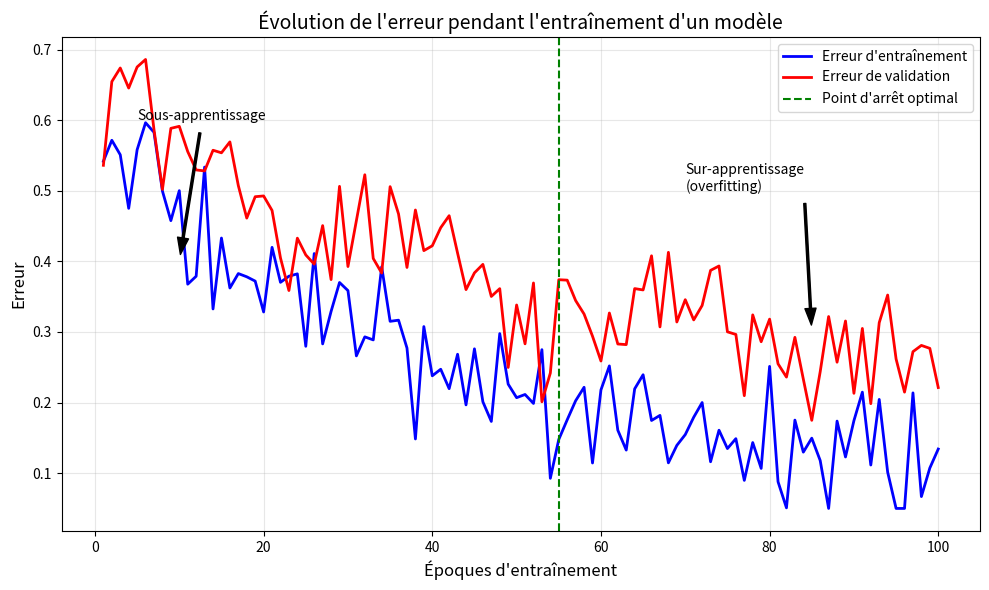
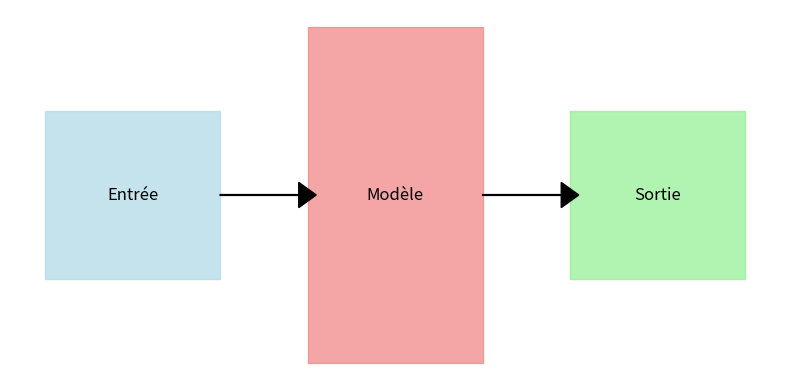

Recreate these plots in Python, in order.
import matplotlib.pyplot as plt
import numpy as np
import os

# Créer le dossier figures s'il n'existe pas
if not os.path.exists('figures'):
    os.makedirs('figures')

# Simulation de l'évolution de l'erreur pendant l'entraînement
def generate_training_curve():
    epochs = np.arange(1, 101)
    
    # Erreur d'entraînement (diminue progressivement avec du bruit)
    train_error = 0.5 * np.exp(-0.03 * epochs) + 0.1 + 0.05 * np.random.randn(100)
    train_error = np.clip(train_error, 0.05, 1.0)
    
    # Erreur de validation (diminue puis remonte - overfitting)
    val_error = 0.45 * np.exp(-0.02 * epochs) + 0.2 + 0.02 * np.sin(epochs/5) + 0.05 * np.random.randn(100)
    val_error = np.clip(val_error, 0.15, 1.0)
    
    # Point d'arrêt optimal (early stopping)
    optimal_point = 55
    
    # Créer le graphique
    plt.figure(figsize=(10, 6))
    plt.plot(epochs, train_error, 'b-', linewidth=2, label="Erreur d'entraînement")
    plt.plot(epochs, val_error, 'r-', linewidth=2, label="Erreur de validation")
    plt.axvline(x=optimal_point, color='g', linestyle='--', label="Point d'arrêt optimal")
    
    plt.xlabel("Époques d'entraînement", fontsize=12)
    plt.ylabel("Erreur", fontsize=12)
    plt.title("Évolution de l'erreur pendant l'entraînement d'un modèle", fontsize=14)
    plt.legend(fontsize=10)
    plt.grid(True, alpha=0.3)
    
    # Annoter les zones
    plt.annotate("Sous-apprentissage", xy=(10, 0.4), xytext=(5, 0.6),
                 arrowprops=dict(facecolor='black', shrink=0.05, width=1.5, headwidth=8))
    
    plt.annotate("Sur-apprentissage\n(overfitting)", xy=(85, 0.3), xytext=(70, 0.5),
                 arrowprops=dict(facecolor='black', shrink=0.05, width=1.5, headwidth=8))
    
    plt.tight_layout()
    plt.savefig('figures/training_curve.png', dpi=300)
    plt.close()

# Génération d'un schéma simple de modèle transformant une entrée en sortie
def generate_model_diagram():
    fig, ax = plt.subplots(figsize=(8, 4))
    
    # Cacher les axes
    ax.axis('off')
    
    # Dessiner les boîtes
    input_box = plt.Rectangle((0.1, 0.4), 0.2, 0.2, fill=True, color='lightblue', alpha=0.7)
    model_box = plt.Rectangle((0.4, 0.3), 0.2, 0.4, fill=True, color='lightcoral', alpha=0.7)
    output_box = plt.Rectangle((0.7, 0.4), 0.2, 0.2, fill=True, color='lightgreen', alpha=0.7)
    
    ax.add_patch(input_box)
    ax.add_patch(model_box)
    ax.add_patch(output_box)
    
    # Ajouter les flèches
    ax.arrow(0.3, 0.5, 0.09, 0, head_width=0.03, head_length=0.02, fc='black', ec='black')
    ax.arrow(0.6, 0.5, 0.09, 0, head_width=0.03, head_length=0.02, fc='black', ec='black')
    
    # Ajouter les étiquettes
    ax.text(0.2, 0.5, "Entrée", ha='center', va='center', fontsize=12)
    ax.text(0.5, 0.5, "Modèle", ha='center', va='center', fontsize=12)
    ax.text(0.8, 0.5, "Sortie", ha='center', va='center', fontsize=12)
    
    plt.tight_layout()
    plt.savefig('figures/model_diagram.png', dpi=300)
    plt.close()

if __name__ == "__main__":
    generate_training_curve()
    generate_model_diagram()
    print("Images générées avec succès dans le dossier 'figures/'") 
